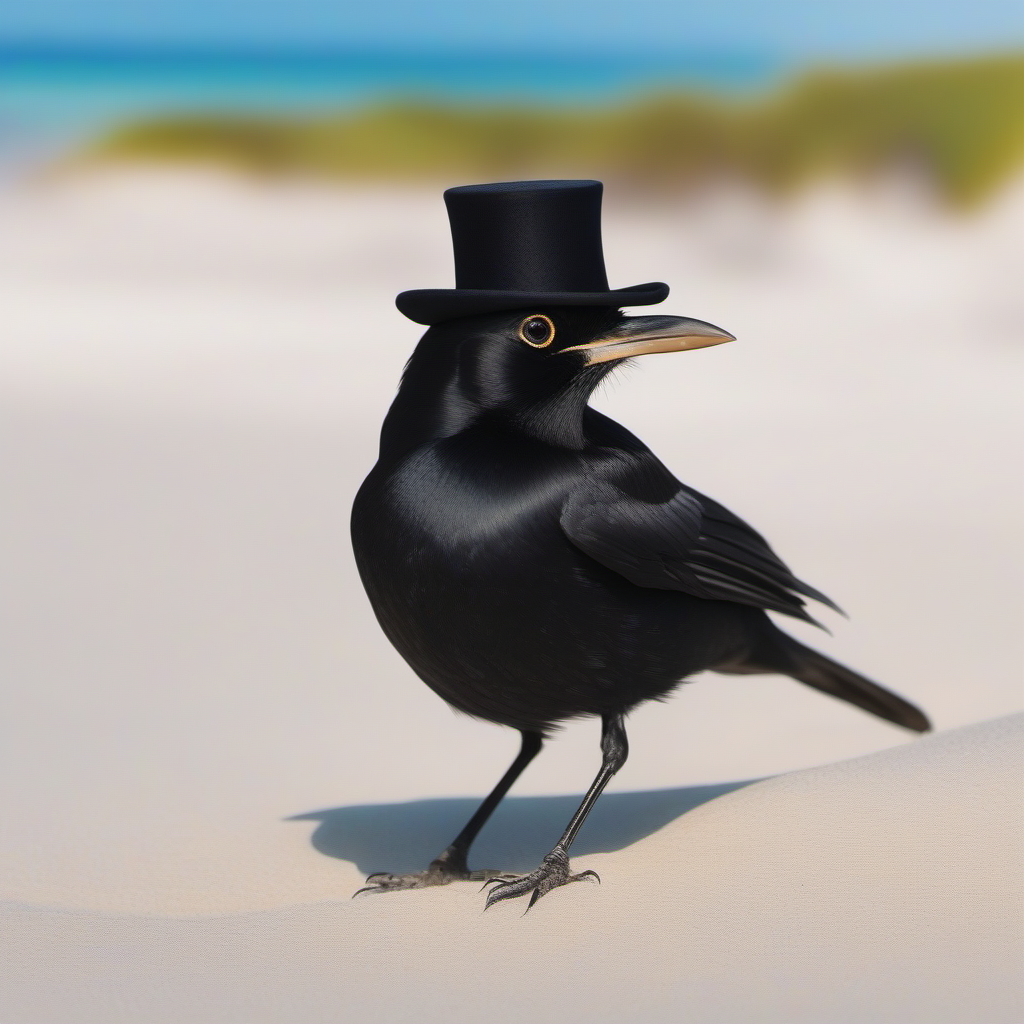
Generation parameters embedded in this image by AUTOMATIC1111 Stable Diffusion web UI or a fork of it (Forge, ...) (PNG 'parameters' text chunk):
A black bird with a top hat on the beach
Steps: 20, Sampler: Euler a, CFG scale: 7, Seed: 907359756, Size: 1024x1024, Model hash: 31e35c80fc, Model: sd_xl_base_1.0, Version: v1.5.1